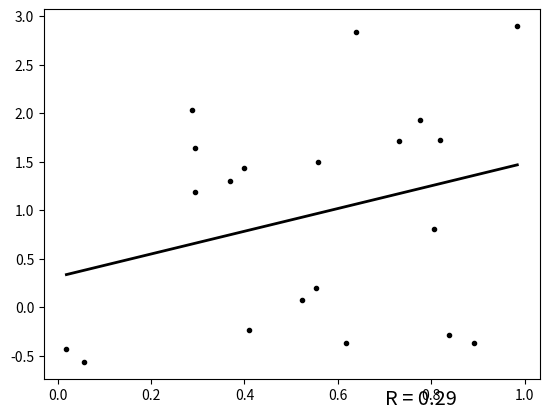

The matplotlib source for this figure: (Note: this script raises an exception after producing the figure.)
import scipy as sp
import scipy.stats as sps
import numpy as np
import matplotlib.pyplot as plt

# Generate some sample data
x = np.random.random(20)
y = x + np.random.normal(size=(20))


 
# Setup the figure
fig = plt.figure()
ax = fig.add_subplot(111)

# Setup the linear regression line
linregress = sps.linregress(x, y)

def fit(linregress, x):
    return linregress[1]+linregress[0]*x

xfit = np.array([np.amin(x), np.amax(x)])

# Plot both the values and the linear regression line
ax.plot(x, y, 'k.', xfit, fit(linregress, xfit), 'k-', lw=2)

# Write the R value on the plot
ax.text(0.7, -1., 'R = %.2f' % linregress[2], fontsize='x-large')


# Remove the surrounding lines from the plot
for loc, spine in ax.spines.iteritems():
    if loc in ['right', 'top']:
        spine.set_color('none')

# Display ticks only at the bottom and left
ax.xaxis.set_ticks_position('bottom')
ax.yaxis.set_ticks_position('left')

# Switch the position of the ticks to be outside the axes
ax.tick_params(direction='out')

ax.set_xlabel('x', size='x-large')
ax.set_ylabel('y', size='x-large')

plt.show()